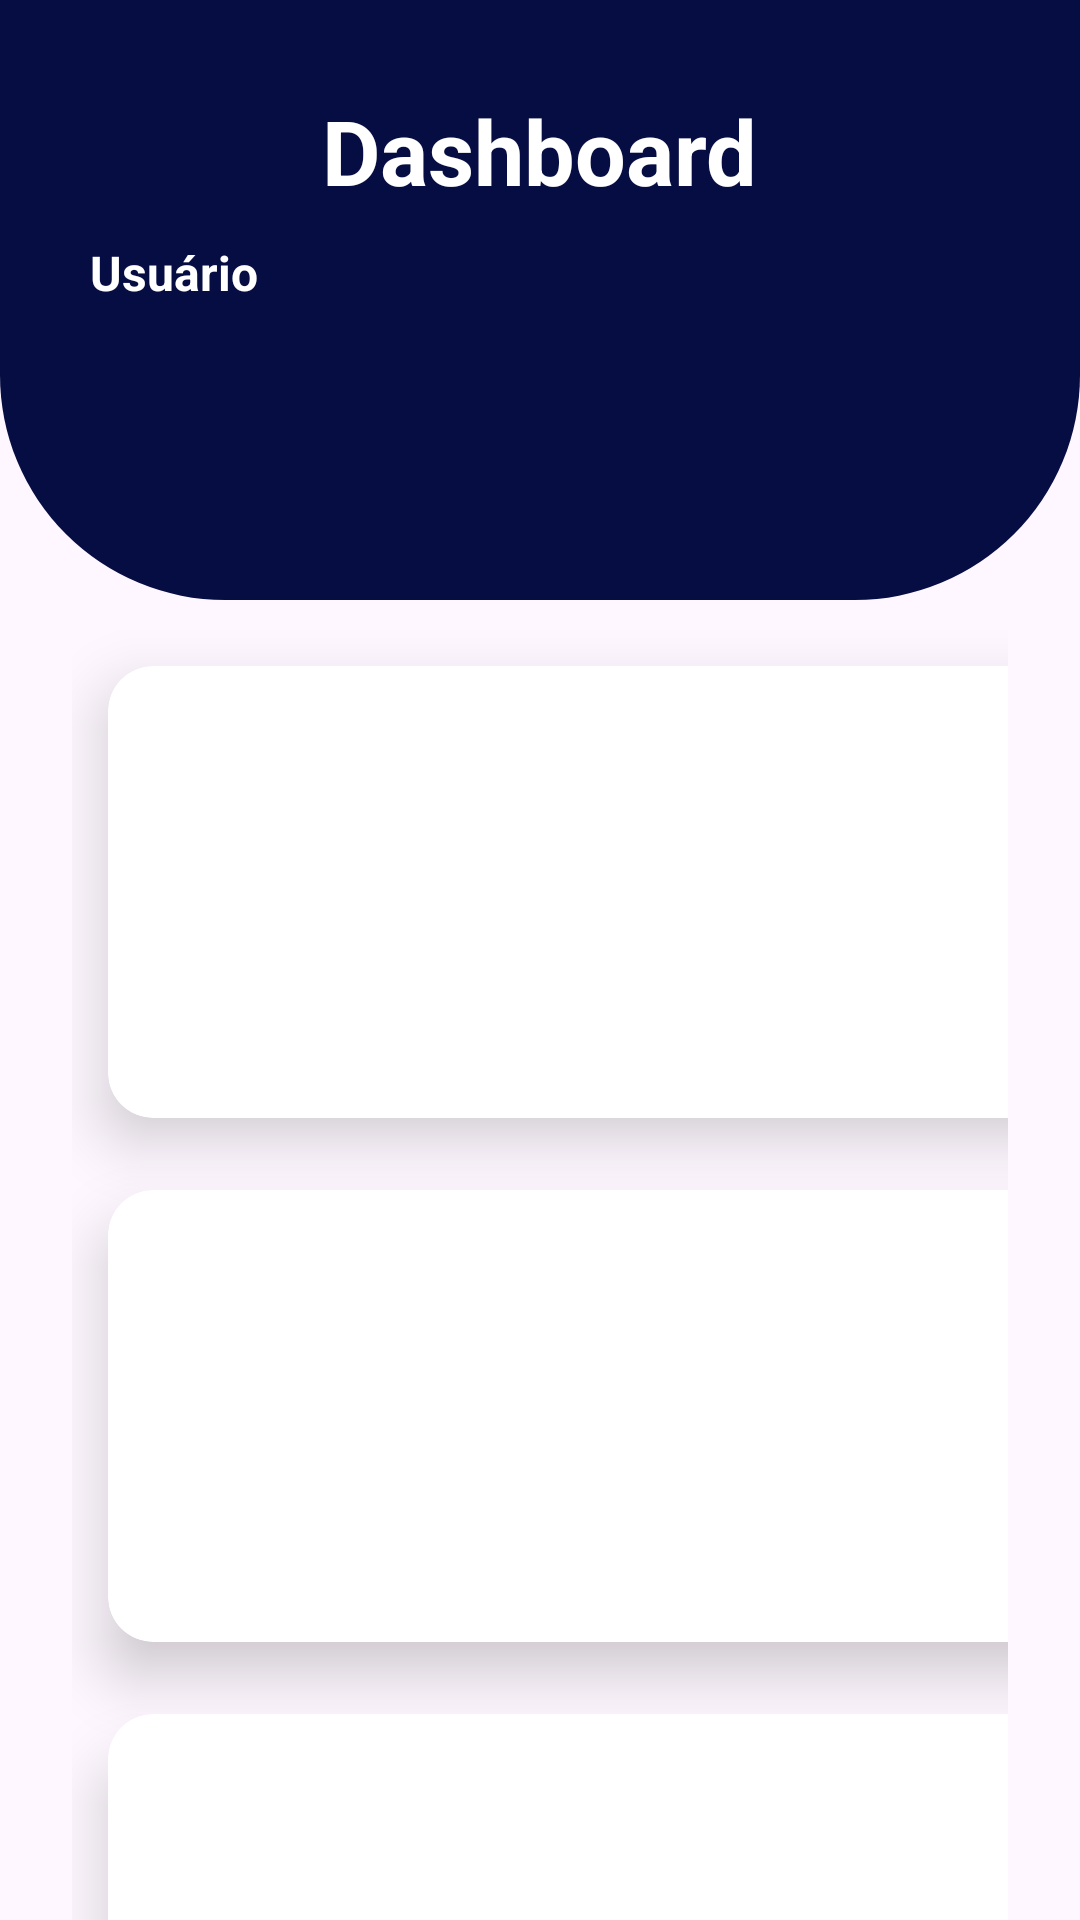

Layout XML and referenced resources for this Android screen:
<!-- AndroidManifest.xml: application theme Theme.Exercício1_Revisao -->
<!-- res/layout/activity_main2.xml -->
<?xml version="1.0" encoding="utf-8"?>
<androidx.constraintlayout.widget.ConstraintLayout
    xmlns:android="http://schemas.android.com/apk/res/android"
    xmlns:app="http://schemas.android.com/apk/res-auto"
    xmlns:tools="http://schemas.android.com/tools"
    android:id="@+id/main"
    android:layout_width="match_parent"
    android:layout_height="match_parent"
    tools:context=".MainActivity2">

    <View
        android:id="@+id/top_view"
        android:layout_width="match_parent"
        android:layout_height="200dp"
        android:background="@drawable/bg_view"
        app:layout_constraintEnd_toEndOf="parent"
        app:layout_constraintStart_toStartOf="parent"
        app:layout_constraintTop_toTopOf="parent" />

    <GridLayout
        android:id="@+id/grid"
        android:layout_width="0dp"
        android:layout_height="524dp"
        android:layout_marginStart="24dp"
        android:layout_marginTop="10dp"
        android:layout_marginEnd="24dp"
        android:layout_marginBottom="20dp"
        android:columnCount="2"
        android:rowCount="4"
        app:layout_constraintBottom_toBottomOf="parent"
        app:layout_constraintEnd_toEndOf="parent"
        app:layout_constraintHorizontal_bias="1.0"
        app:layout_constraintStart_toStartOf="parent"
        app:layout_constraintTop_toBottomOf="@+id/top_view"
        app:layout_constraintVertical_bias="0.0">

        
        <androidx.cardview.widget.CardView
            android:layout_width="150dp"
            android:layout_height="150dp"
            android:layout_row="1"
            android:layout_rowWeight="1"
            android:layout_column="0"
            android:layout_columnWeight="1"
            android:layout_margin="12dp"
            app:cardCornerRadius="15dp"
            app:cardElevation="12dp">

            <LinearLayout
                android:layout_width="match_parent"
                android:layout_height="match_parent"
                android:gravity="center"
                android:orientation="vertical">

                <ImageView
                    android:layout_width="80dp"
                    android:layout_height="80dp"
                    android:layout_gravity="center"
                    android:src="@drawable/home" />

                <TextView
                    android:layout_width="wrap_content"
                    android:layout_height="wrap_content"
                    android:layout_gravity="center_horizontal"
                    android:text="Home"
                    android:textColor="@color/black"
                    android:textSize="18dp"
                    android:textStyle="bold" />
            </LinearLayout>
        </androidx.cardview.widget.CardView>

        
        <androidx.cardview.widget.CardView
            android:layout_width="150dp"
            android:layout_height="150dp"
            android:layout_row="1"
            android:layout_rowWeight="1"
            android:layout_column="1"
            android:layout_columnWeight="1"
            android:layout_margin="12dp"
            app:cardCornerRadius="15dp"
            app:cardElevation="12dp">

            <LinearLayout
                android:layout_width="match_parent"
                android:layout_height="match_parent"
                android:gravity="center"
                android:orientation="vertical">

                <ImageView
                    android:layout_width="80dp"
                    android:layout_height="80dp"
                    android:layout_gravity="center"
                    android:src="@drawable/leave" />

                <TextView
                    android:layout_width="wrap_content"
                    android:layout_height="wrap_content"
                    android:layout_gravity="center_horizontal"
                    android:text="Logout"
                    android:textColor="@color/black"
                    android:textSize="18dp"
                    android:textStyle="bold" />
            </LinearLayout>
        </androidx.cardview.widget.CardView>

        
        <androidx.cardview.widget.CardView
            android:layout_width="150dp"
            android:layout_height="150dp"
            android:layout_row="2"
            android:layout_rowWeight="1"
            android:layout_column="0"
            android:layout_columnWeight="1"
            android:layout_margin="12dp"
            app:cardCornerRadius="15dp"
            app:cardElevation="12dp">

            <LinearLayout
                android:layout_width="match_parent"
                android:layout_height="match_parent"
                android:gravity="center"
                android:orientation="vertical">

                <ImageView
                    android:layout_width="80dp"
                    android:layout_height="80dp"
                    android:layout_gravity="center"
                    android:src="@drawable/schedule" />

                <TextView
                    android:layout_width="wrap_content"
                    android:layout_height="wrap_content"
                    android:layout_gravity="center_horizontal"
                    android:text="Agenda"
                    android:textColor="@color/black"
                    android:textSize="18dp"
                    android:textStyle="bold" />
            </LinearLayout>
        </androidx.cardview.widget.CardView>

        
        <androidx.cardview.widget.CardView
            android:layout_width="150dp"
            android:layout_height="150dp"
            android:layout_row="2"
            android:layout_rowWeight="1"
            android:layout_column="1"
            android:layout_columnWeight="1"
            android:layout_margin="12dp"
            app:cardCornerRadius="15dp"
            app:cardElevation="12dp">

            <LinearLayout
                android:layout_width="match_parent"
                android:layout_height="match_parent"
                android:gravity="center"
                android:orientation="vertical">

                <ImageView
                    android:layout_width="80dp"
                    android:layout_height="80dp"
                    android:layout_gravity="center"
                    android:src="@drawable/phone" />

                <TextView
                    android:layout_width="wrap_content"
                    android:layout_height="wrap_content"
                    android:layout_gravity="center_horizontal"
                    android:text="Contatos"
                    android:textColor="@color/black"
                    android:textSize="18dp"
                    android:textStyle="bold" />
            </LinearLayout>
        </androidx.cardview.widget.CardView>

        
        <androidx.cardview.widget.CardView
            android:layout_width="150dp"
            android:layout_height="150dp"
            android:layout_row="3"
            android:layout_rowWeight="1"
            android:layout_column="0"
            android:layout_columnWeight="1"
            android:layout_margin="12dp"
            app:cardCornerRadius="15dp"
            app:cardElevation="12dp">

            <LinearLayout
                android:layout_width="match_parent"
                android:layout_height="match_parent"
                android:gravity="center"
                android:orientation="vertical">

                <ImageView
                    android:layout_width="80dp"
                    android:layout_height="80dp"
                    android:layout_gravity="center"
                    android:src="@drawable/search" />

                <TextView
                    android:layout_width="wrap_content"
                    android:layout_height="wrap_content"
                    android:layout_gravity="center_horizontal"
                    android:text="Pesquisar"
                    android:textColor="@color/black"
                    android:textSize="18dp"
                    android:textStyle="bold" />

            </LinearLayout>
        </androidx.cardview.widget.CardView>

        
        <androidx.cardview.widget.CardView
            android:layout_width="150dp"
            android:layout_height="150dp"
            android:layout_row="3"
            android:layout_rowWeight="1"
            android:layout_column="1"
            android:layout_columnWeight="1"
            android:layout_margin="12dp"
            app:cardCornerRadius="15dp"
            app:cardElevation="12dp">

            <LinearLayout
                android:layout_width="match_parent"
                android:layout_height="match_parent"
                android:gravity="center"
                android:orientation="vertical">

                <ImageView
                    android:layout_width="80dp"
                    android:layout_height="80dp"
                    android:layout_gravity="center"
                    android:src="@drawable/settings" />

                <TextView
                    android:layout_width="wrap_content"
                    android:layout_height="wrap_content"
                    android:layout_gravity="center_horizontal"
                    android:text="Configurações"
                    android:textColor="@color/black"
                    android:textSize="18dp"
                    android:textStyle="bold" />
            </LinearLayout>
        </androidx.cardview.widget.CardView>

    </GridLayout>

    <TextView
        android:textColor="@color/white"
        android:id="@+id/txtdashboard"
        android:layout_width="wrap_content"
        android:layout_height="wrap_content"
        android:text="Dashboard"
        android:textSize="30sp"
        android:textStyle="bold"
        app:layout_constraintTop_toTopOf="parent"
        app:layout_constraintStart_toStartOf="parent"
        app:layout_constraintEnd_toEndOf="parent"
        android:layout_marginTop="30dp"/>

    <TextView
        android:textColor="@color/white"
        android:id="@+id/txtusuario"
        android:layout_width="wrap_content"
        android:layout_height="wrap_content"
        android:text="Usuário"
        android:textSize="16sp"
        android:textStyle="bold"
        app:layout_constraintTop_toTopOf="parent"
        app:layout_constraintStart_toStartOf="parent"
        android:layout_marginTop="80dp"
        android:layout_marginLeft="30dp"/>

</androidx.constraintlayout.widget.ConstraintLayout>
<!-- resources referenced by this layout -->
<resources>
  <color name="black">#FF000000</color>
  <color name="white">#FFFFFFFF</color>
  <!-- drawable bg_view (drawable) -->
  <?xml version="1.0" encoding="utf-8"?>
  <shape xmlns:android="http://schemas.android.com/apk/res/android">
      <corners android:bottomRightRadius="75dp" android:bottomLeftRadius="75dp"/>
      <solid android:color="@color/gradient1"/>
  </shape>
  <!-- drawable home (drawable) -->
  <vector xmlns:android="http://schemas.android.com/apk/res/android" android:height="24dp" android:viewportHeight="16" android:viewportWidth="16" android:width="24dp">
        
      <path android:fillColor="@color/gradient1" android:fillType="evenOdd" android:pathData="M8,0L0,6V8H1V15H4V10H7V15H15V8H16V6L14,4.5V1H11V2.25L8,0ZM9,10H12V13H9V10Z"/>
      
  </vector>
  <!-- drawable leave (drawable) -->
  <vector xmlns:android="http://schemas.android.com/apk/res/android" android:height="24dp" android:viewportHeight="24" android:viewportWidth="24" android:width="24dp">
        
      <path android:fillColor="@color/gradient1" android:pathData="M6.2,20.75A2.853,2.853 0,0 1,3.25 18v-12A2.854,2.854 0,0 1,6.2 3.25h8.8a0.75,0.75 0,0 1,0 1.5L6.2,4.75A1.362,1.362 0,0 0,4.75 6v12A1.363,1.363 0,0 0,6.2 19.25h8.8a0.75,0.75 0,0 1,0 1.5ZM15.469,16.531a0.751,0.751 0,0 1,0 -1.061L18.189,12.75L9,12.75a0.75,0.75 0,0 1,0 -1.5h9.19L15.469,8.53A0.75,0.75 0,1 1,16.53 7.47l4,4a0.749,0.749 0,0 1,0 1.06l-4,4a0.751,0.751 0,0 1,-1.061 0Z"/>
      
  </vector>
  <!-- drawable phone (drawable) -->
  <vector xmlns:android="http://schemas.android.com/apk/res/android" android:height="24dp" android:viewportHeight="24" android:viewportWidth="24" android:width="24dp">
        
      <path android:fillColor="@color/gradient1" android:pathData="M3,5.5C3,14.06 9.94,21 18.5,21C18.886,21 19.269,20.986 19.648,20.958C20.083,20.926 20.301,20.91 20.499,20.796C20.663,20.702 20.819,20.535 20.901,20.364C21,20.158 21,19.918 21,19.438V16.621C21,16.217 21,16.015 20.934,15.842C20.875,15.689 20.779,15.553 20.656,15.446C20.516,15.324 20.326,15.255 19.947,15.117L16.74,13.951C16.299,13.79 16.078,13.71 15.868,13.724C15.684,13.736 15.506,13.799 15.355,13.906C15.184,14.027 15.063,14.229 14.821,14.631L14,16C11.35,14.8 9.202,12.649 8,10L9.369,9.179C9.771,8.937 9.973,8.816 10.094,8.645C10.201,8.494 10.264,8.316 10.276,8.132C10.29,7.922 10.21,7.702 10.049,7.26L8.883,4.053C8.745,3.674 8.676,3.484 8.554,3.344C8.447,3.22 8.311,3.125 8.158,3.066C7.985,3 7.783,3 7.379,3H4.562C4.082,3 3.842,3 3.636,3.099C3.466,3.181 3.298,3.337 3.204,3.501C3.09,3.699 3.074,3.917 3.042,4.352C3.014,4.731 3,5.114 3,5.5Z" android:strokeColor="@color/navyblue" android:strokeLineCap="round" android:strokeLineJoin="round" android:strokeWidth="2"/>
      
  </vector>
  <!-- drawable schedule: vector/xml drawable (drawable, 2223 chars, omitted) -->
  <!-- drawable search (drawable) -->
  <vector xmlns:android="http://schemas.android.com/apk/res/android" android:height="24dp" android:viewportHeight="24" android:viewportWidth="24" android:width="24dp">
        
      <path android:pathData="M15.795,15.811L21,21M18,10.5C18,14.642 14.642,18 10.5,18C6.358,18 3,14.642 3,10.5C3,6.358 6.358,3 10.5,3C14.642,3 18,6.358 18,10.5Z" android:strokeColor="@color/gradient1" android:strokeLineCap="round" android:strokeLineJoin="round" android:strokeWidth="2"/>
      
  </vector>
  <!-- drawable settings: vector/xml drawable (drawable, 5359 chars, omitted) -->
  <style name="Theme.Exercício1_Revisao" parent="Base.Theme.Exercício1_Revisao" />
  <color name="gradient1">#060D42</color>
  <color name="navyblue">#02061B</color>
  <style name="Base.Theme.Exercício1_Revisao" parent="Theme.Material3.DayNight.NoActionBar">
          
          
      </style>
</resources>
